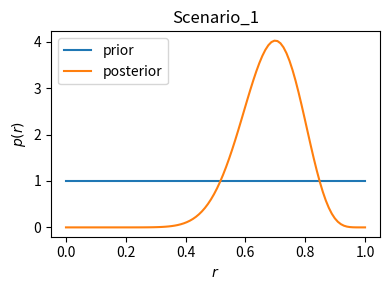
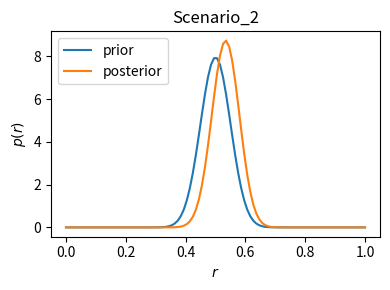
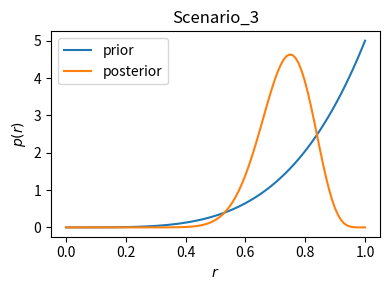

Here is the Python script that generated these plots, in order:
# # Exact Bayesian Inference for Coin Game Scenario
#
# Author: Adarsh Pyarelal
#
# (Adapted from code originally written by Clayton Morrison)

# NOTE: You are only allowed to use the following imports.
#       You may not import any other modules / functions.
from scipy.special import gamma  # The Gamma function
from scipy.special import loggamma  # The log of the Gamma function
from scipy.special import (
    binom,
)  # binomial coefficient; i.e.: number of combinations, AKA "N choose K"
import numpy as np  # NOTE: includes numpy.log and numpy.exp
from matplotlib import pyplot as plt
# %matplotlib inline
# %config InlineBackend.figure_format = "retina"

def B(a: float, b: float):
    """Returns the beta function B(a, b) (see PML1 section 2.7.4)."""
    ### YOUR CODE HERE ###
    ### SOLUTION START ###
    return (gamma(a) * gamma(b)) / gamma(a + b)
    ### SOLUTION END ###


def Beta(r, a: float, b: float):
    """Computes the beta distribution Beta(r|a, b) (see PML1 section 2.7.4)."""

    # Hint: You can use the beta function you implemented above.
    ### YOUR CODE HERE ###
    ### SOLUTION START ###
    return (1 / B(a, b)) * np.power(r, a - 1) * np.power((1 - r), b - 1)
    ### SOLUTION END ###


def posterior(r, N: int, y_N: int, a: float, b: float):
    """
    Calculates the posterior density of r.

    Args:
        r: Vector of values of r for which to compute the posterior density.
        N: Total number of coin flips.
        y_N: Number of observed heads
        a: Parameter of the prior Beta(r|a, b) - can be loosely interpreted as number of
           heads previously observed in (a + b) coin tosses.
        b: Parameter of the prior Beta(r|a, b) - can be loosely interpreted as number of
           tails previously observed in (a + b) coin tosses.

    Returns:
         Vector of values corresponding to the prior density evaluated for a
         vector of values of r.
    """
    ### YOUR CODE HERE ###
    ### SOLUTION START ###
    a_posterior = y_N + a
    b_posterior = N - y_N + b
    return Beta(r, a_posterior, b_posterior)
    ### SOLUTION END ###


def calculate_marginal_likelihood(
    N: int, y_N: int, a: float, b: float
) -> float:
    """
    Calculates the marginal likelihood of the data as a function of the
    prior parameterization.

    NOTE: Due to the potential for numerical underflow while performing the
    calculation, it is recommended to calculate the marginal likelihood in log-space
    (i.e., take the log of the equation used to compute the marginal likelihood)
    and then take the exponential of the result (np.exp(result)) to get back the
    probability density.

    You can use the `loggamma` function imported at the top of the module for
    this implementation.

    Note however, that you do not need a 'logbinom' function, you can simply do
    `np.log(binom(_, _))`.

    Args:
        n: Total number of observations (how many coin flips)
        y_N: Number of observed heads
        a: Parameter of the prior Beta(r|a, b) - can be loosely interpreted as number of
           heads previously observed in (a + b) coin tosses.
        b: Parameter of the prior Beta(r|a, b) - can be loosely interpreted as number of
           tails previously observed in (a + b) coin tosses.

    Returns:
        The marginal likelihood.
    """
    ### YOUR CODE HERE ###
    ### SOLUTION START ###
    marginal_likelihood = (
        np.log(binom(N, y_N))
        + loggamma(a + b)
        - loggamma(a)
        - loggamma(b)
        + loggamma(a + y_N)
        + loggamma(b + N - y_N)
        - loggamma(a + b + N)
    )
    marginal_likelihood = np.exp(marginal_likelihood)
    return marginal_likelihood
    ### SOLUTION END ###


def calculate_probability_of_winning(
    N: int, y_N: int, a: float, b: float
) -> float:
    """
    Returns the probability of winning given the observed data and the
    prior.

    NOTE: Due to the potential for numerical underflow while performing the
    calculation, it is recommended to calculate the marginal likelihood in
    log-space (i.e., take the log of the equation used to compute the marginal
    likelihood) and then take the exponential of the result (np.exp(result))
    to get back the probability density.

    Args:
        N: Number of coin flips
        y_N: Number of observed heads
        a: Parameter of the prior Beta(r|a, b) - can be loosely interpreted as number of
           heads previously observed in (a + b) coin tosses.
        b: Parameter of the prior Beta(r|a, b) - can be loosely interpreted as number of
           tails previously observed in (a + b) coin tosses.

    Returns:
        Probability of winning given observed data and prior.
    """

    ### YOUR CODE HERE ###
    ### SOLUTION START ###
    def expected_value_new_observation(y_new):
        a_posterior = a + y_N
        b_posterior = b + N - y_N
        log_expected_value = (
            np.log(binom(10, y_new))
            + loggamma(a_posterior + b_posterior)
            - loggamma(a_posterior)
            - loggamma(b_posterior)
            + loggamma(a_posterior + y_new)
            + loggamma(b_posterior + 10 - y_new)
            - loggamma(a_posterior + b_posterior + 10)
        )
        return np.exp(log_expected_value)

    total_prob_of_losing = 0
    for y_new in range(7, 11):
        total_prob_of_losing += expected_value_new_observation(y_new)
    probability_of_winning = 1 - total_prob_of_losing
    return probability_of_winning
    ### SOLUTION END ###


def plot_densities(r, prior, posterior, title: str):
    """
    Helper function to plot the prior and posterior

    Args:
        r: Array of r values (between 0 and 1) -- determines the x-axis values
        prior: Prior density values -- determines y-axis values
        posterior: Posterior density values -- determines y-axis values
        title: Title of the figure (Used to indicate the scenario)
        plot_root: Path to root directory for plots to be saved

    Returns:
        None
    """
    fig, ax = plt.subplots(figsize=(4, 3))
    ax.plot(r, prior, label="prior")
    ax.plot(r, posterior, label="posterior")
    ax.set_xlabel("$r$")
    ax.set_ylabel("$p(r)$")
    plt.legend(loc="upper left")
    plt.title(title)
    plt.tight_layout()
    plt.savefig(f"{title}.pdf")


def run_scenario(
    N: int,
    y_N: int,
    a: float,
    b: float,
    title: str,
    plot_p: bool = True,
):
    """
    Calculate the prior and posterior densities, the marginal
    likelihood of the data, and the probability of winning the game (assuming
    you need 6 or fewer heads out of 10 tosses) given prior beliefs about
    heads and tails, and the observed data (parameterized by the total number
    of coin flips, N, and the number of heads, y_N).

    Args:
        N: Total number of observations
        y_N: Total number of observed heads
        a: Parameter of the prior Beta(r|a, b) - can be loosely interpreted as number of
           heads previously observed in (a + b) coin tosses.
        b: Parameter of the prior Beta(r|a, b) - can be loosely interpreted as number of
           tails previously observed in (a + b) coin tosses.
        title: Title of scenario
        plot_p: Flag controlling whether to plot; default True

    Returns:
        A tuple (r_prior, r_posterior, marginal_likelihood, probability_of_winning), where

        - r_prior, r_posterior are vectors of prior density values computed for
          100 equally-spaced values of r between 0 and 1.
        - marginal_likelihood is the marginal likelihood of the observed data
          given the prior parameters
        - probability_of_winning is the expected probability of winning the
          game given the prior and observed data.
    """
    print(f"Calculating beliefs for {title}\n")
    r = np.linspace(0, 1, 100)

    r_prior = Beta(r, a, b)
    r_posterior = posterior(r, N, y_N, a, b)
    marginal_likelihood = calculate_marginal_likelihood(N, y_N, a, b)
    probability_of_winning = calculate_probability_of_winning(N, y_N, a, b)

    if plot_p:
        plot_densities(r, r_prior, r_posterior, title)

    print(f"marginal_likelihood: {marginal_likelihood:.2f}")
    print(f"probability_of_winning: {probability_of_winning:.2f}")

    return r_prior, r_posterior, marginal_likelihood, probability_of_winning


if __name__ == "__main__":
    # The evidence:
    N = 20  # Number of coin flips
    y_N = 14  # number of observed heads

    # Scenarios - differences in prior beliefs
    run_scenario(N, y_N, 1, 1, "Scenario_1")
    run_scenario(N, y_N, 50, 50, "Scenario_2")
    run_scenario(N, y_N, 5, 1, "Scenario_3")
